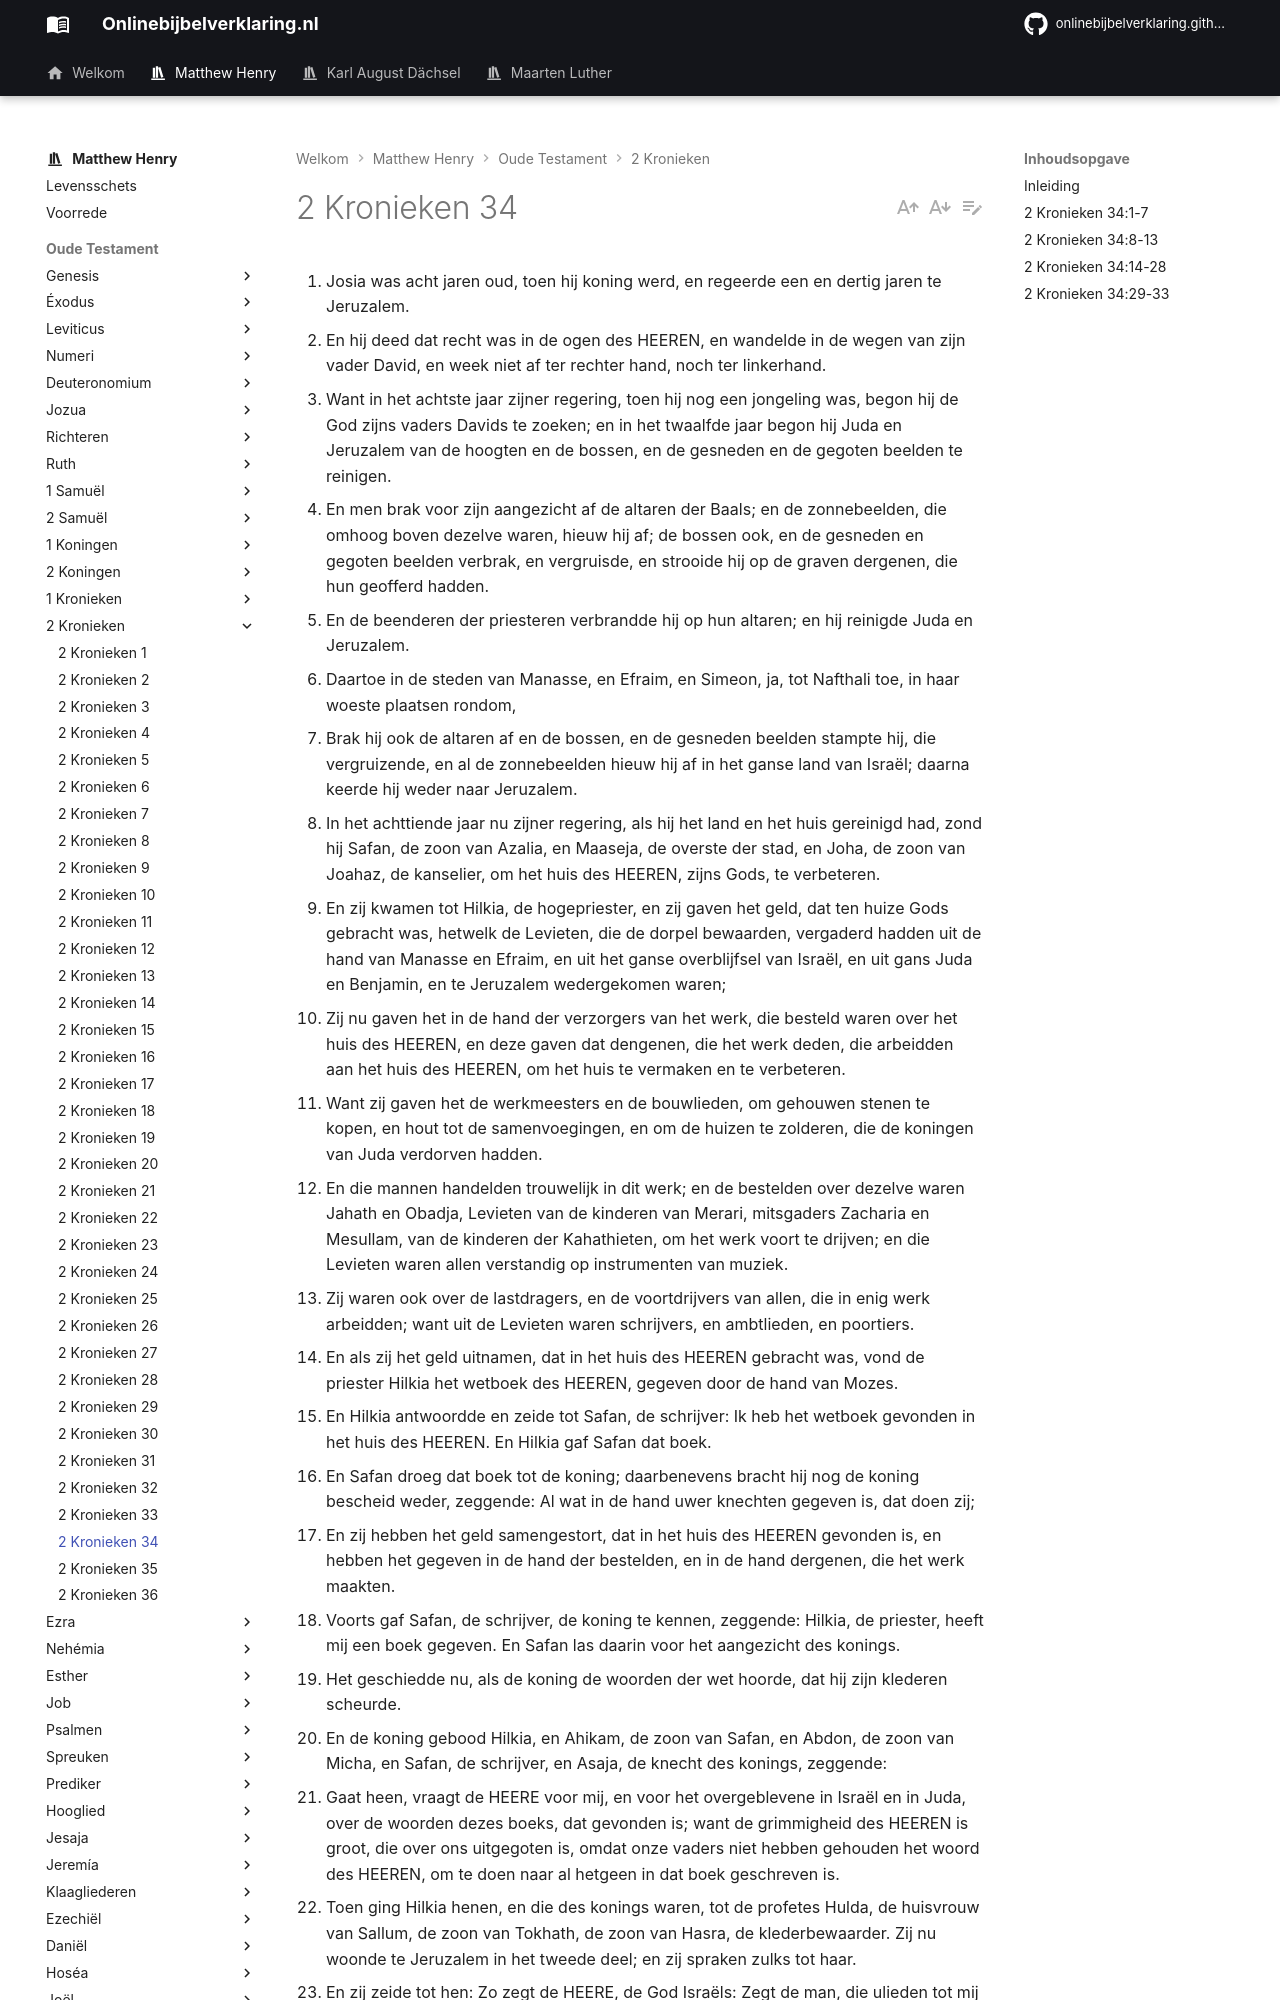

repository: onlinebijbelverklaring/dev-preview · page: matthewhenry/2Kronieken/2Kronieken34/index.html · generator: mkdocs

1. Josia was acht jaren oud, toen hij koning werd, en regeerde een en dertig jaren te Jeruzalem. 
2. En hij deed dat recht was in de ogen des HEEREN, en wandelde in de wegen van zijn vader David, en week niet af ter rechter hand, noch ter linkerhand. 
3. Want in het achtste jaar zijner regering, toen hij nog een jongeling was, begon hij de God zijns vaders Davids te zoeken; en in het twaalfde jaar begon hij Juda en Jeruzalem van de hoogten en de bossen, en de gesneden en de gegoten beelden te reinigen. 
4. En men brak voor zijn aangezicht af de altaren der Baals; en de zonnebeelden, die omhoog boven dezelve waren, hieuw hij af; de bossen ook, en de gesneden en gegoten beelden verbrak, en vergruisde, en strooide hij op de graven dergenen, die hun geofferd hadden. 
5. En de beenderen der priesteren verbrandde hij op hun altaren; en hij reinigde Juda en Jeruzalem. 
6. Daartoe in de steden van Manasse, en Efraim, en Simeon, ja, tot Nafthali toe, in haar woeste plaatsen rondom, 
7. Brak hij ook de altaren af en de bossen, en de gesneden beelden stampte hij, die vergruizende, en al de zonnebeelden hieuw hij af in het ganse land van Israël; daarna keerde hij weder naar Jeruzalem. 
8. In het achttiende jaar nu zijner regering, als hij het land en het huis gereinigd had, zond hij Safan, de zoon van Azalia, en Maaseja, de overste der stad, en Joha, de zoon van Joahaz, de kanselier, om het huis des HEEREN, zijns Gods, te verbeteren. 
9. En zij kwamen tot Hilkia, de hogepriester, en zij gaven het geld, dat ten huize Gods gebracht was, hetwelk de Levieten, die de dorpel bewaarden, vergaderd hadden uit de hand van Manasse en Efraim, en uit het ganse overblijfsel van Israël, en uit gans Juda en Benjamin, en te Jeruzalem wedergekomen waren; 
10. Zij nu gaven het in de hand der verzorgers van het werk, die besteld waren over het huis des HEEREN, en deze gaven dat dengenen, die het werk deden, die arbeidden aan het huis des HEEREN, om het huis te vermaken en te verbeteren. 
11. Want zij gaven het de werkmeesters en de bouwlieden, om gehouwen stenen te kopen, en hout tot de samenvoegingen, en om de huizen te zolderen, die de koningen van Juda verdorven hadden.
12. En die mannen handelden trouwelijk in dit werk; en de bestelden over dezelve waren Jahath en Obadja, Levieten van de kinderen van Merari, mitsgaders Zacharia en Mesullam, van de kinderen der Kahathieten, om het werk voort te drijven; en die Levieten waren allen verstandig op instrumenten van muziek. 
13. Zij waren ook over de lastdragers, en de voortdrijvers van allen, die in enig werk arbeidden; want uit de Levieten waren schrijvers, en ambtlieden, en poortiers. 
14. En als zij het geld uitnamen, dat in het huis des HEEREN gebracht was, vond de priester Hilkia het wetboek des HEEREN, gegeven door de hand van Mozes. 
15. En Hilkia antwoordde en zeide tot Safan, de schrijver: Ik heb het wetboek gevonden in het huis des HEEREN. En Hilkia gaf Safan dat boek. 
16. En Safan droeg dat boek tot de koning; daarbenevens bracht hij nog de koning bescheid weder, zeggende: Al wat in de hand uwer knechten gegeven is, dat doen zij; 
17. En zij hebben het geld samengestort, dat in het huis des HEEREN gevonden is, en hebben het gegeven in de hand der bestelden, en in de hand dergenen, die het werk maakten. 
18. Voorts gaf Safan, de schrijver, de koning te kennen, zeggende: Hilkia, de priester, heeft mij een boek gegeven. En Safan las daarin voor het aangezicht des konings. 
19. Het geschiedde nu, als de koning de woorden der wet hoorde, dat hij zijn klederen scheurde. 
20. En de koning gebood Hilkia, en Ahikam, de zoon van Safan, en Abdon, de zoon van Micha, en Safan, de schrijver, en Asaja, de knecht des konings, zeggende: 
21. Gaat heen, vraagt de HEERE voor mij, en voor het overgeblevene in Israël en in Juda, over de woorden dezes boeks, dat gevonden is; want de grimmigheid des HEEREN is groot, die over ons uitgegoten is, omdat onze vaders niet hebben gehouden het woord des HEEREN, om te doen naar al hetgeen in dat boek geschreven is. 
22. Toen ging Hilkia henen, en die des konings waren, tot de profetes Hulda, de huisvrouw van Sallum, de zoon van Tokhath, de zoon van Hasra, de klederbewaarder. Zij nu woonde te Jeruzalem in het tweede deel; en zij spraken zulks tot haar. 
23. En zij zeide tot hen: Zo zegt de HEERE, de God Israëls: Zegt de man, die ulieden tot mij gezonden heeft: 
24. Zo zegt de HEERE: Zie, Ik zal kwaad over deze plaats en over haar inwoners brengen; al de vloeken, die geschreven zijn in het boek, dat men voor het aangezicht des konings van Juda gelezen heeft. 
25. Daarom dat zij Mij verlaten, en anderen goden gerookt hebben, opdat zij Mij tot toorn verwekten met alle werken hunner handen; zo zal Mijn grimmigheid uitgegoten worden tegen deze plaats, en niet uitgeblust worden. 
26. Maar tot de koning van Juda, die ulieden gezonden heeft, om de HEERE te vragen, tot hem zult gij alzo zeggen: Zo zegt de HEERE, de God Israëls: Aangaande de woorden, die gij hebt gehoord; 
27. Omdat uw hart week geworden is, en gij u voor het aangezicht Gods vernederd hebt, als gij Zijn woorden hoordet
